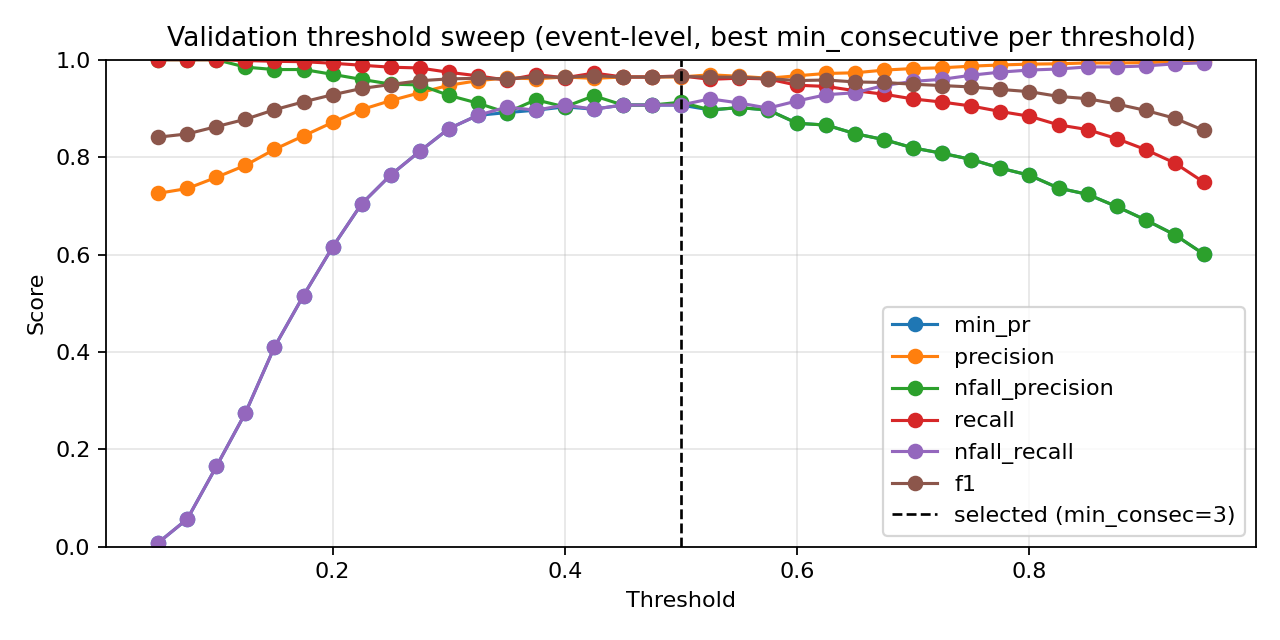

The file beside this chart, header and first rows:
threshold, min_consecutive, eval_level, precision, nfall_precision, recall, nfall_recall, min_pr, f1, accuracy
0.05, 1, event, 0.7249, 1.0, 1.0, 0.004228, 0.004228, 0.8405, 0.7252
0.05, 2, event, 0.7249, 1.0, 1.0, 0.004228, 0.004228, 0.8405, 0.7252
0.05, 3, event, 0.7249, 1.0, 1.0, 0.004228, 0.004228, 0.8405, 0.7252
0.05, 4, event, 0.7249, 1.0, 1.0, 0.004228, 0.004228, 0.8405, 0.7252
0.05, 5, event, 0.7253, 1.0, 1.0, 0.006342, 0.006342, 0.8408, 0.7258
0.05, 7, event, 0.7253, 1.0, 1.0, 0.006342, 0.006342, 0.8408, 0.7258
0.05, 9, event, 0.7257, 1.0, 1.0, 0.008457, 0.008457, 0.8411, 0.7264
0.075, 1, event, 0.7262, 1.0, 1.0, 0.01057, 0.01057, 0.8414, 0.727
0.075, 2, event, 0.727, 1.0, 1.0, 0.0148, 0.0148, 0.8419, 0.7281
0.075, 3, event, 0.7287, 1.0, 1.0, 0.02326, 0.02326, 0.8431, 0.7305
0.075, 4, event, 0.7291, 1.0, 1.0, 0.02537, 0.02537, 0.8434, 0.731
0.075, 5, event, 0.7309, 1.0, 1.0, 0.03383, 0.03383, 0.8445, 0.7334
0.075, 7, event, 0.7339, 1.0, 1.0, 0.04863, 0.04863, 0.8465, 0.7375
0.075, 9, event, 0.7356, 1.0, 1.0, 0.05708, 0.05708, 0.8477, 0.7398
0.1, 1, event, 0.7309, 1.0, 1.0, 0.03383, 0.03383, 0.8445, 0.7334
0.1, 2, event, 0.7339, 1.0, 1.0, 0.04863, 0.04863, 0.8465, 0.7375
0.1, 3, event, 0.7361, 1.0, 1.0, 0.0592, 0.0592, 0.848, 0.7404
0.1, 4, event, 0.7387, 1.0, 1.0, 0.07188, 0.07188, 0.8497, 0.7439
0.1, 5, event, 0.7413, 1.0, 1.0, 0.08457, 0.08457, 0.8515, 0.7474
0.1, 7, event, 0.7471, 1.0, 1.0, 0.1121, 0.1121, 0.8553, 0.755
0.1, 9, event, 0.7586, 1.0, 1.0, 0.1649, 0.1649, 0.8627, 0.7695
0.125, 1, event, 0.7396, 1.0, 1.0, 0.07611, 0.07611, 0.8503, 0.745
0.125, 2, event, 0.7436, 1.0, 1.0, 0.09514, 0.09514, 0.8529, 0.7503
0.125, 3, event, 0.7485, 1.0, 1.0, 0.1184, 0.1184, 0.8562, 0.7567
0.125, 4, event, 0.7517, 1.0, 1.0, 0.1332, 0.1332, 0.8582, 0.7608
0.125, 5, event, 0.7562, 1.0, 1.0, 0.1543, 0.1543, 0.8612, 0.7666
0.125, 7, event, 0.7699, 1.0, 1.0, 0.2156, 0.2156, 0.87, 0.7835
0.125, 9, event, 0.7832, 0.9848, 0.9984, 0.2748, 0.2748, 0.8778, 0.7987
0.15, 1, event, 0.7494, 1.0, 1.0, 0.1226, 0.1226, 0.8567, 0.7579
0.15, 2, event, 0.7549, 1.0, 1.0, 0.148, 0.148, 0.8603, 0.7649
0.15, 3, event, 0.7642, 1.0, 1.0, 0.1903, 0.1903, 0.8663, 0.7765
0.15, 4, event, 0.7699, 1.0, 1.0, 0.2156, 0.2156, 0.87, 0.7835
0.15, 5, event, 0.7781, 1.0, 1.0, 0.2516, 0.2516, 0.8752, 0.7935
0.15, 7, event, 0.7991, 1.0, 1.0, 0.3404, 0.3404, 0.8883, 0.818
0.15, 9, event, 0.816, 0.9798, 0.9968, 0.4101, 0.4101, 0.8974, 0.8349
0.175, 1, event, 0.7628, 1.0, 1.0, 0.1839, 0.1839, 0.8654, 0.7748
0.175, 2, event, 0.7679, 1.0, 1.0, 0.2072, 0.2072, 0.8687, 0.7812
0.175, 3, event, 0.7761, 1.0, 1.0, 0.2431, 0.2431, 0.8739, 0.7911
0.175, 4, event, 0.7845, 1.0, 1.0, 0.2791, 0.2791, 0.8792, 0.8011
0.175, 5, event, 0.793, 1.0, 1.0, 0.315, 0.315, 0.8845, 0.811
0.175, 7, event, 0.8185, 0.995, 0.9992, 0.4186, 0.4186, 0.8999, 0.839
0.175, 9, event, 0.8437, 0.9799, 0.996, 0.5159, 0.5159, 0.9135, 0.8635
0.2, 1, event, 0.7713, 1.0, 1.0, 0.222, 0.222, 0.8709, 0.7853
0.2, 2, event, 0.7825, 1.0, 1.0, 0.2706, 0.2706, 0.878, 0.7987
0.2, 3, event, 0.7925, 1.0, 1.0, 0.3129, 0.3129, 0.8842, 0.8104
0.2, 4, event, 0.8058, 1.0, 1.0, 0.3679, 0.3679, 0.8925, 0.8256
0.2, 5, event, 0.8154, 1.0, 1.0, 0.4059, 0.4059, 0.8983, 0.8361
0.2, 7, event, 0.8473, 0.9843, 0.9968, 0.5285, 0.5285, 0.916, 0.8676
0.2, 9, event, 0.8713, 0.97, 0.9927, 0.6152, 0.6152, 0.9281, 0.8886
0.225, 1, event, 0.7878, 0.9929, 0.9992, 0.2939, 0.2939, 0.881, 0.8046
0.225, 2, event, 0.8021, 0.994, 0.9992, 0.3531, 0.3531, 0.8898, 0.8209
0.225, 3, event, 0.8153, 0.9948, 0.9992, 0.4059, 0.4059, 0.8979, 0.8355
0.225, 4, event, 0.8305, 0.9955, 0.9992, 0.4651, 0.4651, 0.9071, 0.8518
0.225, 5, event, 0.8406, 0.9917, 0.9984, 0.5032, 0.5032, 0.9127, 0.8617
0.225, 7, event, 0.8756, 0.9707, 0.9927, 0.63, 0.63, 0.9305, 0.8926
0.225, 9, event, 0.8976, 0.9597, 0.9887, 0.704, 0.704, 0.941, 0.9102
0.25, 1, event, 0.8057, 0.9943, 0.9992, 0.3679, 0.3679, 0.8921, 0.825
0.25, 2, event, 0.8206, 0.9951, 0.9992, 0.4271, 0.4271, 0.9012, 0.8413
0.25, 3, event, 0.8333, 0.9956, 0.9992, 0.4757, 0.4757, 0.9088, 0.8547
0.25, 4, event, 0.8502, 0.9846, 0.9968, 0.5391, 0.5391, 0.9177, 0.8705
... 199 more rows
